Run: headless pygame with SDL's dummy video driver; simulated clock (each Clock.tick advances the game by its frame time, no real sleeping); random seed 0; keys injected as events and as key.get_pressed() state; no mouse input.
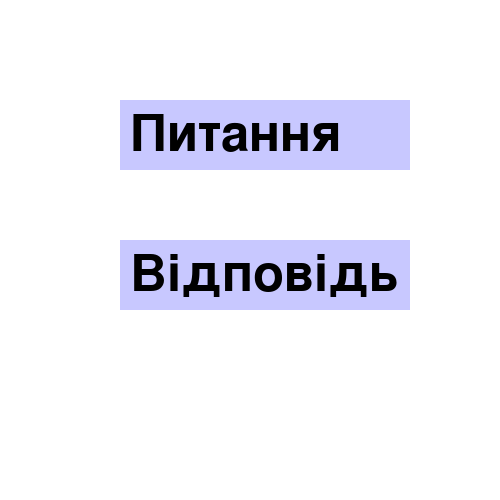
Frame 1 of 4 · flips 1–60 · no input
Frame 2 of 4 · flips 61–180 · tapped SPACE, RETURN · held RIGHT (→), D · screen unchanged from frame 1, image omitted
Frame 3 of 4 · flips 181–300 · held DOWN (↓), S · screen unchanged from frame 2, image omitted
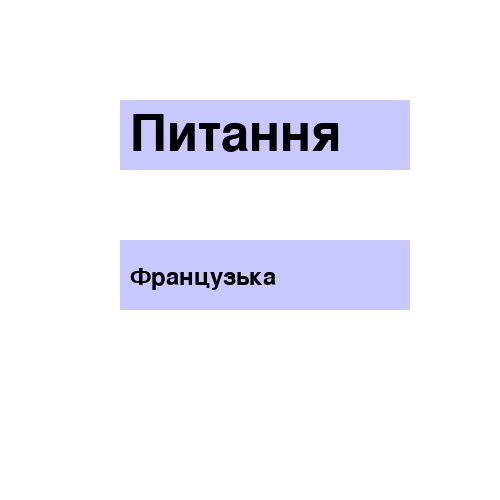
Frame 4 of 4 · flips 301–420 · held LEFT (←), A, UP (↑), W

The pygame program that drew these frames:

#Підключення потрібних модулів
from math import gamma
import pygame
from random import randint
pygame.init()
 
#створення вікна гри
clock = pygame.time.Clock()
back = (255,255,255)#колір фону (background)
mw = pygame.display.set_mode((500,500))#Вікно програми (main window)
mw.fill(back)
 
#кольори
BLACK = (0,0,0)
LIGHT_BLUE = (200,200,255)

class TextArea():

    def __init__(self, x=0, y=0, width =10, height =10, color=None):

        self.rect = pygame.Rect(x, y, width, height)
        self.fill_color = color

    def set_text(self, text, fsize =12, text_color=BLACK):
        self.text = text
        self.image = pygame.font.Font(None, fsize).render(text,True, text_color)

    def draw(self, shift_x=0, shift_y=0):
        pygame.draw.rect(mw,self.fill_color,self.rect)
        mw.blit(self.image, (self.rect.x + shift_x,self.rect.y + shift_y))

quest_card = TextArea(120,100,290,70, LIGHT_BLUE)
quest_card.set_text("Питання",75)
 
ans_card = TextArea(120,240,290,70, LIGHT_BLUE)
ans_card.set_text("Відповідь",75)
 
quest_card.draw(10,10)
ans_card.draw(10,10)

game = True

while game:
    pygame.display.flip()

    for event in pygame.event.get():
        if event.type == pygame.QUIT:
            game = False
        if event.type == pygame.KEYDOWN:
            if event.key == pygame.K_q:
                num = randint (1,3)
                if num == 1:
                    quest_card.set_text('Що вивчаєш в Алгоритміку?',25)
                if num ==2:
                    quest_card.set_text('Якою мовою говорять у Франції?',25)
                if num ==3:
                    quest_card.set_text('Що росте на яблуні?',35)
                quest_card.draw(10,25)
 
            if event.key == pygame.K_a:
                num = randint (1,3)
                if num ==1:
                    ans_card.set_text('Python',35)
                if num ==2:
                    ans_card.set_text('Французька',35)
                if num ==3:
                    ans_card.set_text('Яблука',35)
                ans_card.draw(10,25)
